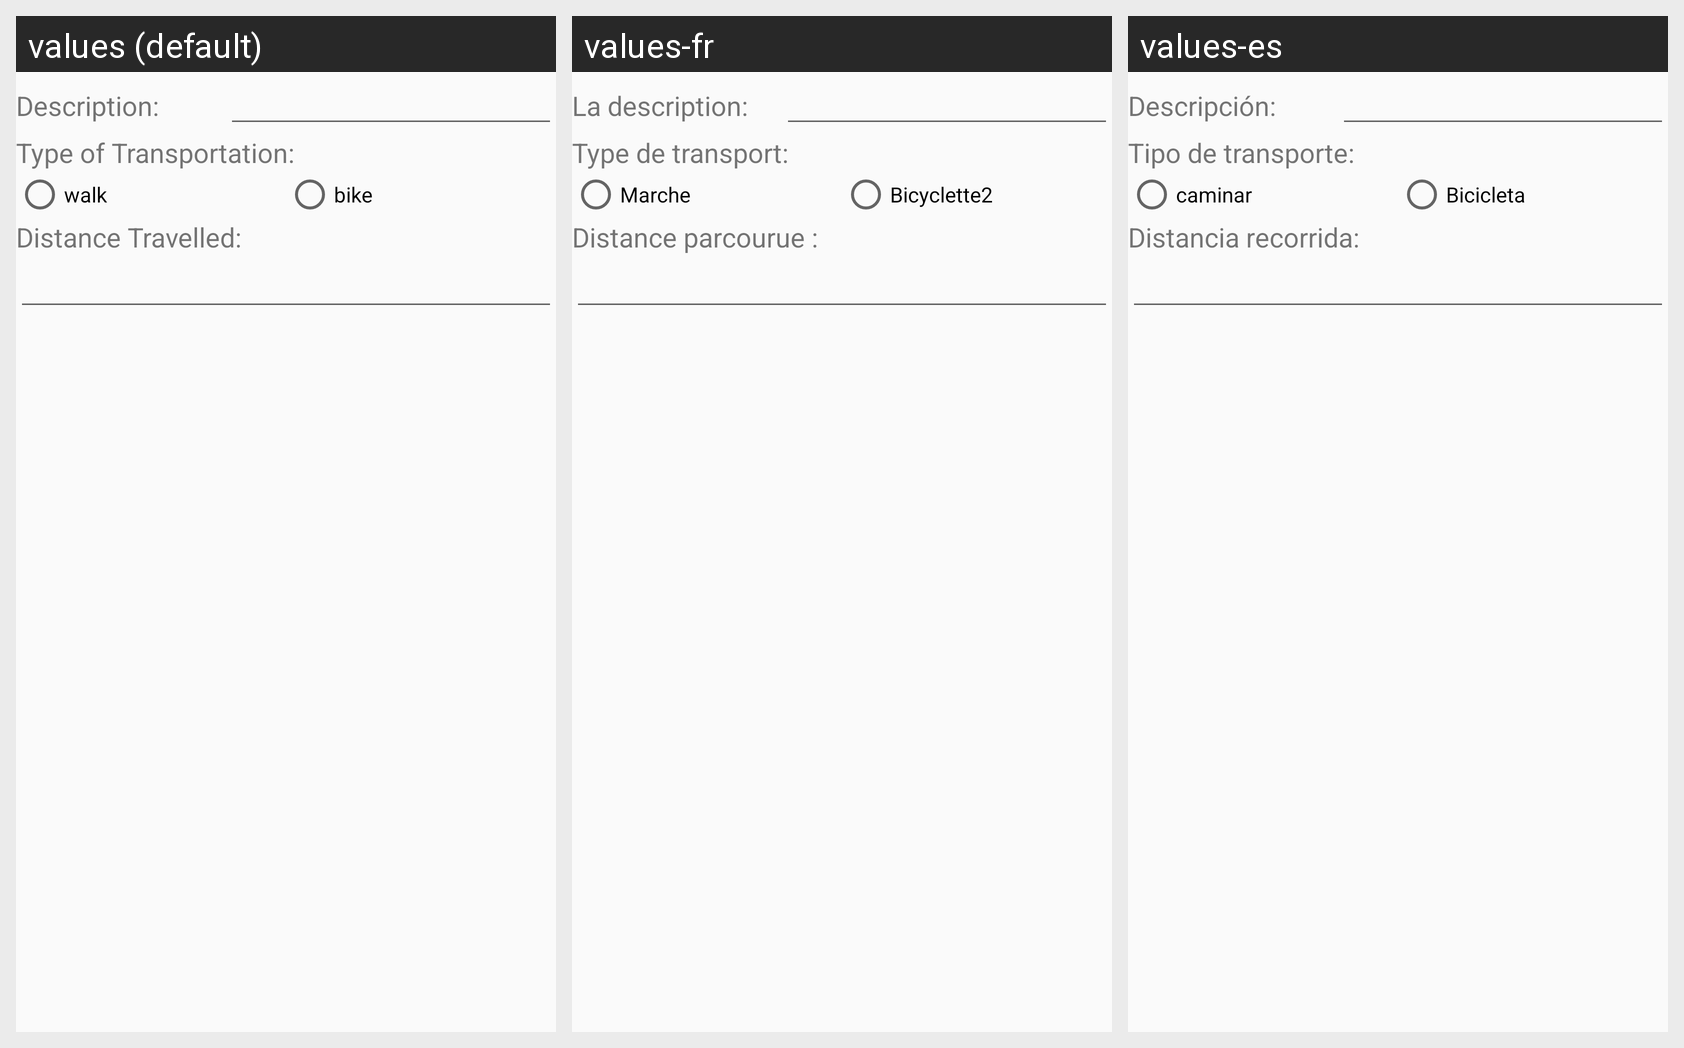

The same Android screen rendered under several of its app's locales, left to right. List the strings drawn on it with the default value and each locale's translation.
Android screen res/layout/activity_walk.xml rendered under 3 locales, left to right: values (default), values-fr, values-es. Device: Nexus 5 (rendered at 1080×1920; each locale shown at half size, 540×960, under a caption strip naming it); theme AppTheme.
Strings drawn on this screen, with the default value and each locale's value (text and hints the layout hard-codes, and strings that could not be matched under every locale, appear in the picture but are not listed):

description
  values: Description:
  values-fr: La description:
  values-es: Descripción:

type_of_transportation
  values: Type of Transportation:
  values-fr: Type de transport:
  values-es: Tipo de transporte:

walk
  values: walk
  values-fr: Marche
  values-es: caminar

bike2
  values: bike
  values-fr: Bicyclette2
  values-es: Bicicleta

distance_travelled
  values: Distance Travelled:
  values-fr: Distance parcourue :
  values-es: Distancia recorrida:
